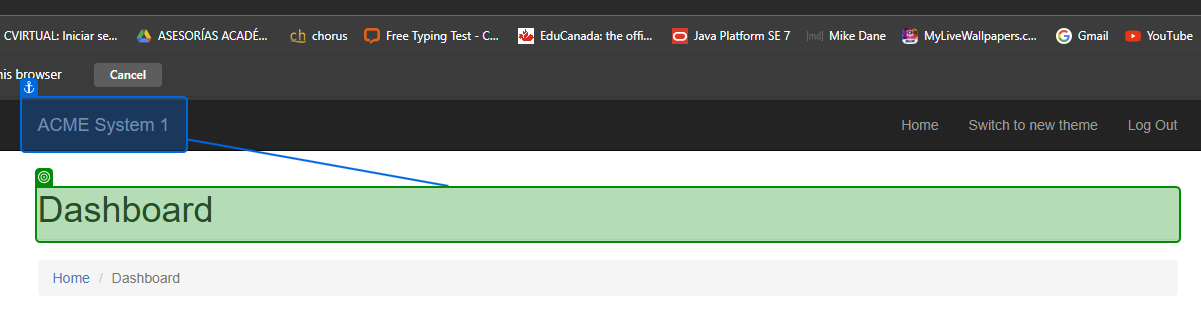
Task: Robotic Enterprise Framework
Workflow: System1_Navigate_To_Dashboard

Step 1: check the heading 'Dashboard' (msedge.exe)
